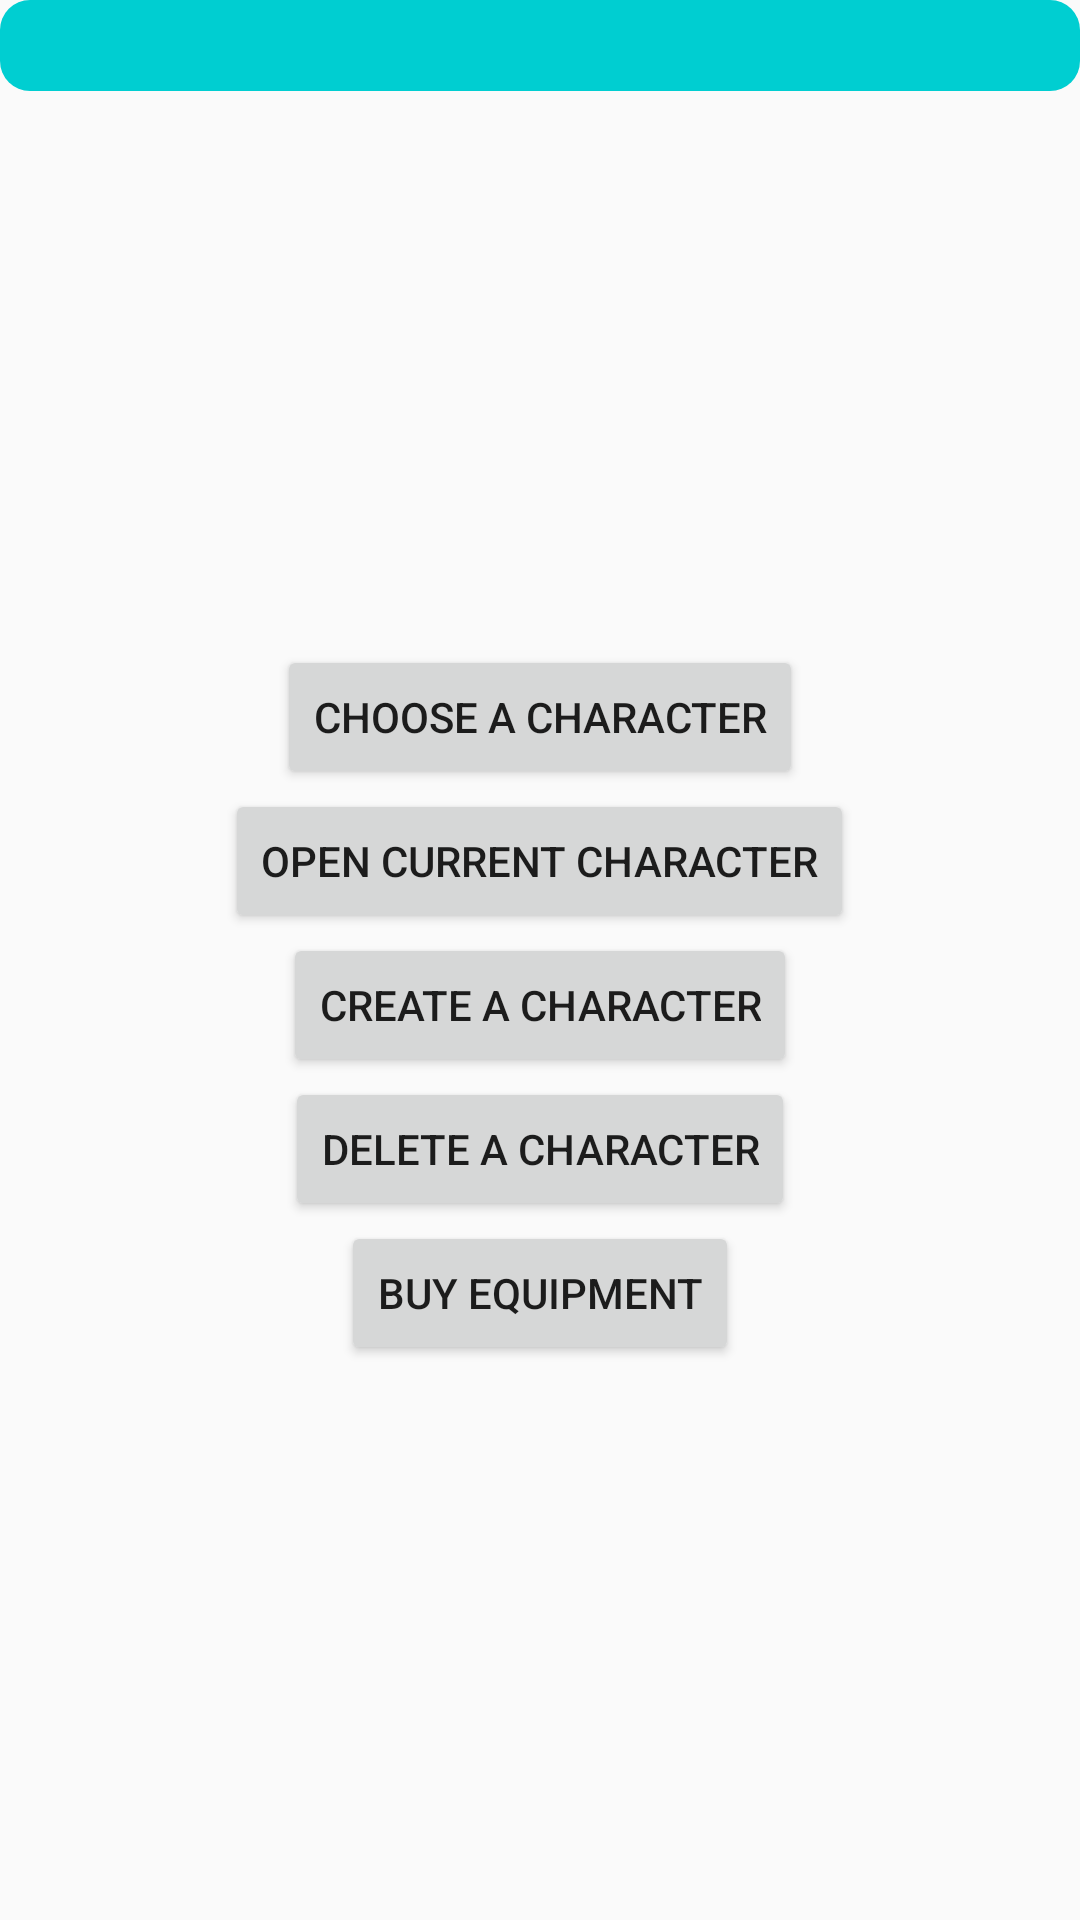

Produce the Android XML layout that renders to this screen, including the resource entries it uses.
<!-- AndroidManifest.xml: application theme AppTheme -->
<!-- res/layout/activity_home.xml -->
<?xml version="1.0" encoding="utf-8"?>
<LinearLayout xmlns:android="http://schemas.android.com/apk/res/android"
    xmlns:tools="http://schemas.android.com/tools"
    android:layout_width="match_parent"
    android:layout_height="match_parent"
    android:orientation="vertical">

    <LinearLayout
        android:layout_width="match_parent"
        android:layout_height="wrap_content"
        android:orientation="vertical">

        <TextView
            android:id="@+id/currentCharacter"
            android:layout_width="match_parent"
            android:layout_height="wrap_content"
            android:background="@drawable/customborder_title"
            android:textSize="18sp"
            tools:text="Current Character: Fenton Falomar" />

    </LinearLayout>

    <LinearLayout
        android:layout_width="match_parent"
        android:layout_height="match_parent"
        android:gravity="center"
        android:measureWithLargestChild="true"
        android:orientation="vertical">

        <Button
            android:id="@+id/choose_button"
            android:layout_width="wrap_content"
            android:layout_height="wrap_content"
            android:text="@string/choose_current_character" />

        <Button
            android:id="@+id/open_button"
            android:layout_width="wrap_content"
            android:layout_height="wrap_content"
            android:text="@string/open_character" />

        <Button
            android:id="@+id/create_button"
            android:layout_width="wrap_content"
            android:layout_height="wrap_content"
            android:text="@string/create_character" />

        <Button
            android:id="@+id/delete_button"
            android:layout_width="wrap_content"
            android:layout_height="wrap_content"
            android:text="@string/delete_character" />

        <Button
            android:id="@+id/buy_equipment_button"
            android:layout_width="wrap_content"
            android:layout_height="wrap_content"
            android:text="@string/buy_equipment" />

    </LinearLayout>

</LinearLayout>
<!-- resources referenced by this layout -->
<resources>
  <!-- drawable customborder_title (drawable) -->
  <?xml version="1.0" encoding="utf-8"?>
  <shape xmlns:android="http://schemas.android.com/apk/res/android" android:shape="rectangle">
      <corners android:radius="10dp"/>
      <padding android:left="3dp" android:right="3dp" android:top="3dp" android:bottom="3dp"/>
      <solid android:color="#00ced1"/>
  </shape>
  <string name="buy_equipment">Buy Equipment</string>
  <string name="choose_current_character">Choose A Character</string>
  <string name="create_character">Create A Character</string>
  <string name="delete_character">Delete A Character</string>
  <string name="open_character">Open Current Character</string>
  <style name="AppTheme" parent="Theme.AppCompat.Light.DarkActionBar">
          
          <item name="colorPrimary">@color/colorPrimary</item>
          <item name="colorPrimaryDark">@color/colorPrimaryDark</item>
          <item name="colorAccent">@color/colorAccent</item>
      </style>
  <color name="colorPrimary">#19133d</color>
  <color name="colorPrimaryDark">#19133d</color>
  <color name="colorAccent">#196b14</color>
</resources>
